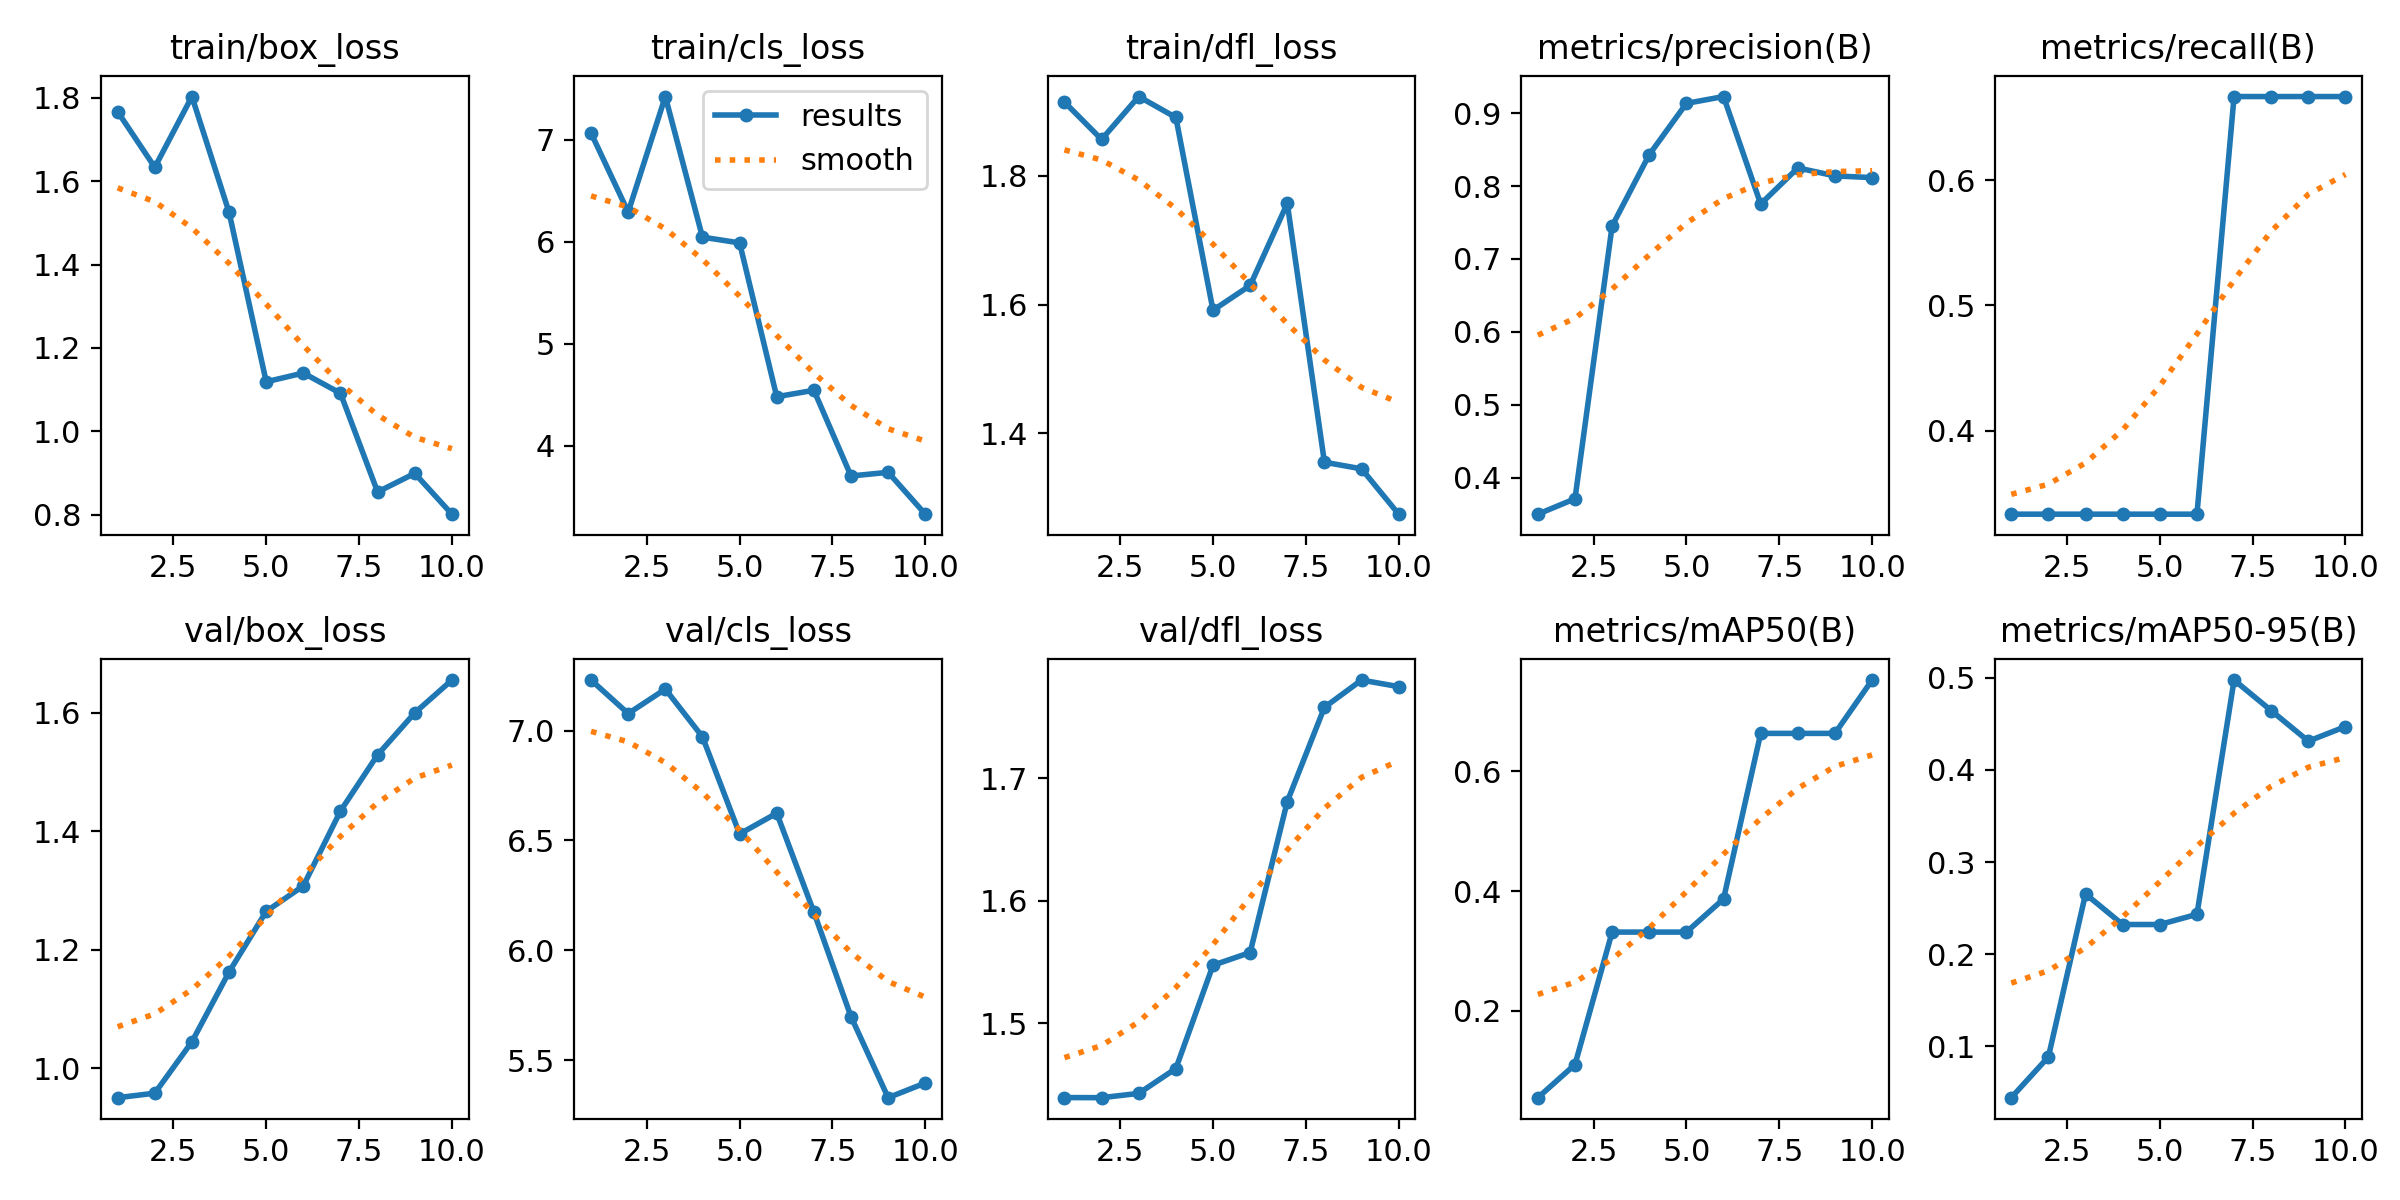

Data behind this chart, as committed beside it:
epoch, train/box_loss, train/cls_loss, train/dfl_loss, metrics/precision(B), metrics/recall(B), metrics/mAP50(B), metrics/mAP50-95(B), val/box_loss, val/cls_loss, val/dfl_loss, lr/pg0, lr/pg1, lr/pg2
1, 1.767, 7.065, 1.915, 0.3499, 0.3333, 0.05528, 0.04422, 0.9506, 7.23, 1.439, 0, 0, 0
2, 1.633, 6.29, 1.857, 0.3711, 0.3333, 0.1106, 0.08844, 0.9581, 7.077, 1.439, 7.5053e-06, 7.5053e-06, 7.5053e-06
3, 1.803, 7.423, 1.923, 0.7453, 0.3333, 0.3317, 0.2653, 1.045, 7.189, 1.443, 1.3361e-05, 1.3361e-05, 1.3361e-05
4, 1.526, 6.045, 1.891, 0.8431, 0.3333, 0.3317, 0.2322, 1.163, 6.971, 1.463, 1.7568e-05, 1.7568e-05, 1.7568e-05
5, 1.119, 5.989, 1.591, 0.9134, 0.3333, 0.3317, 0.2322, 1.265, 6.53, 1.547, 2.0125e-05, 2.0125e-05, 2.0125e-05
6, 1.14, 4.481, 1.63, 0.9228, 0.3333, 0.3869, 0.2432, 1.308, 6.624, 1.558, 2.1033e-05, 2.1033e-05, 2.1033e-05
7, 1.091, 4.544, 1.757, 0.7754, 0.6667, 0.6633, 0.4975, 1.434, 6.174, 1.681, 2.0292e-05, 2.0292e-05, 2.0292e-05
8, 0.8545, 3.704, 1.355, 0.8249, 0.6667, 0.6633, 0.4643, 1.529, 5.698, 1.758, 1.7901e-05, 1.7901e-05, 1.7901e-05
9, 0.8991, 3.74, 1.345, 0.814, 0.6667, 0.6633, 0.4312, 1.6, 5.33, 1.78, 1.3861e-05, 1.3861e-05, 1.3861e-05
10, 0.8012, 3.33, 1.275, 0.8116, 0.6667, 0.7524, 0.447, 1.655, 5.397, 1.775, 8.1717e-06, 8.1717e-06, 8.1717e-06
